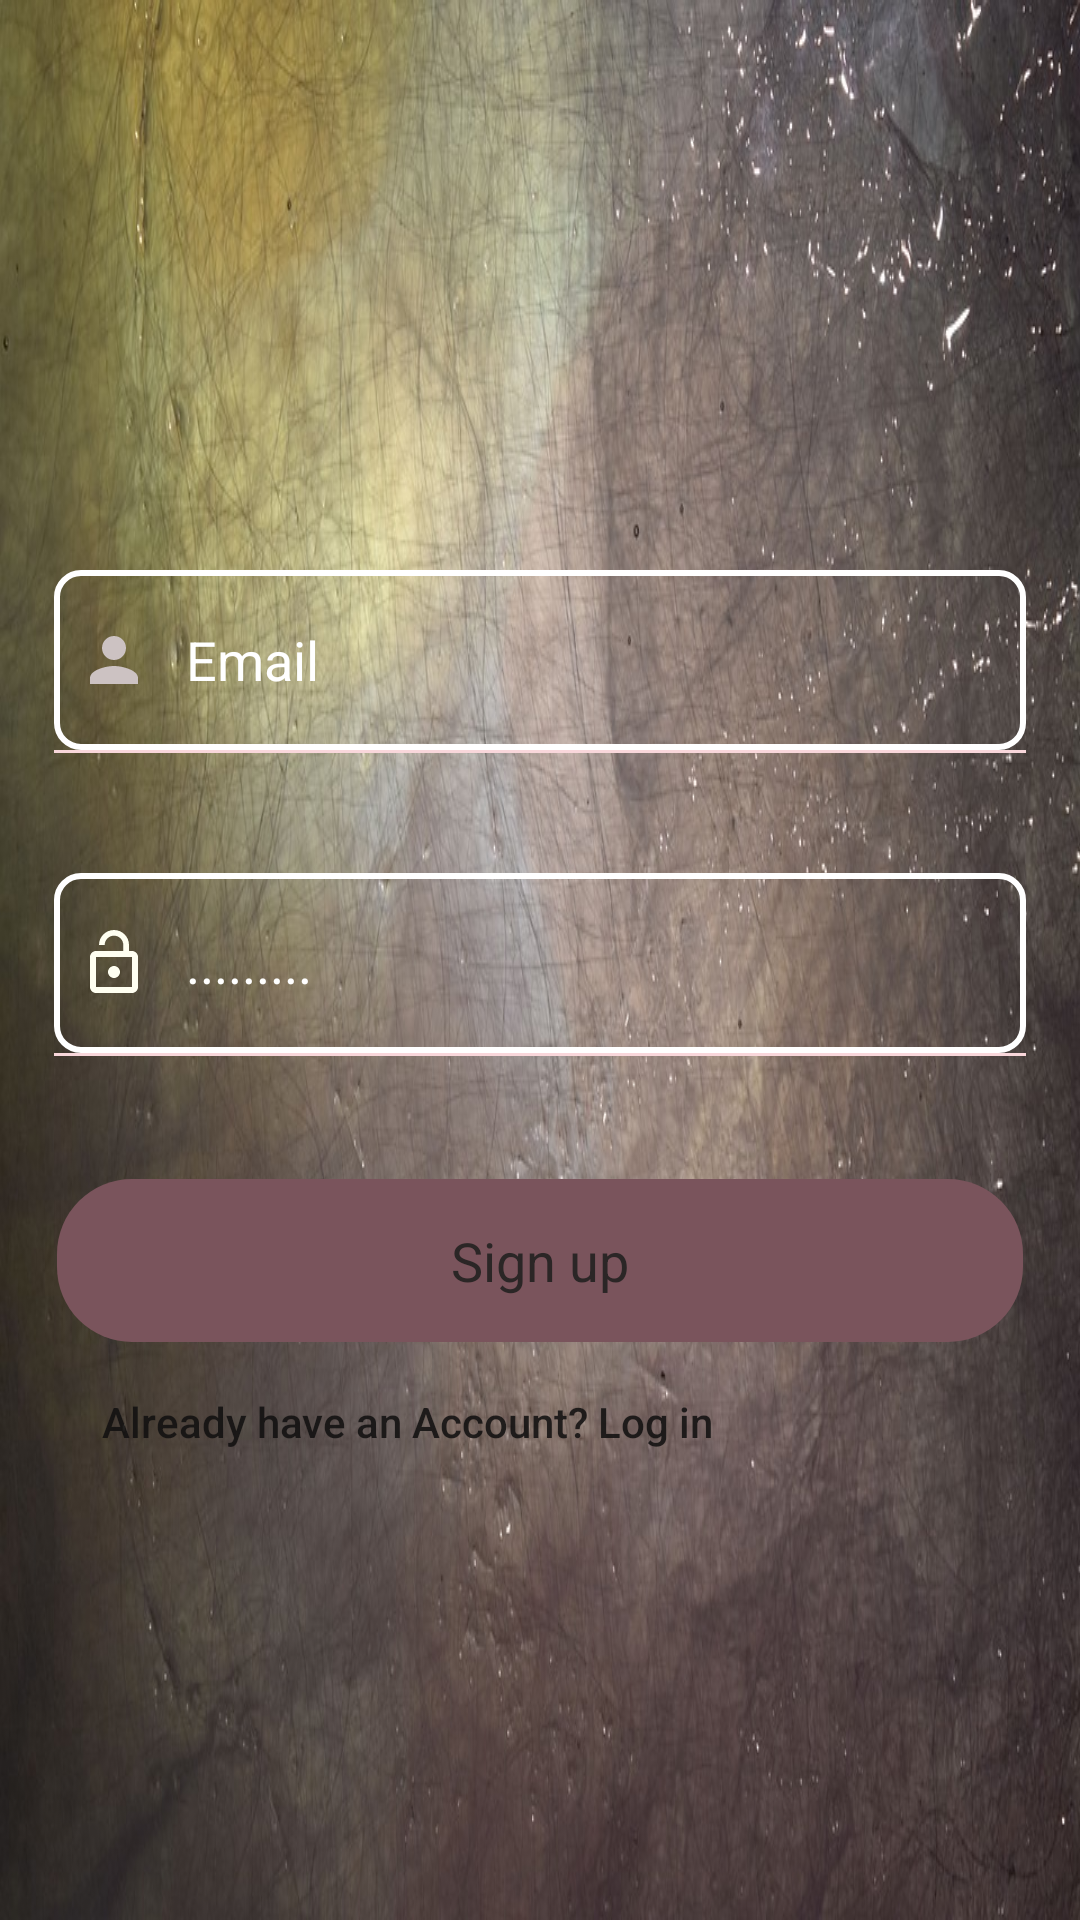

Reconstruct the res/layout file that produces this screen, plus the resources it refers to.
<!-- AndroidManifest.xml: application theme AppTheme1 -->
<!-- res/layout/activity_register_admins.xml -->
<?xml version="1.0" encoding="utf-8"?>
<ScrollView
    xmlns:android="http://schemas.android.com/apk/res/android"
    android:orientation="vertical"
    android:layout_width="fill_parent"
    android:layout_height="fill_parent"
    android:paddingLeft="18dp"
    android:paddingRight="18dp"
    android:background="@drawable/texture">
    <LinearLayout
        android:orientation="vertical"
        android:layout_width="match_parent"
        android:layout_height="wrap_content">
        <LinearLayout
            android:layout_width="match_parent"
            android:layout_height="match_parent"
            android:orientation="vertical">

            <EditText
                android:id="@+id/edtEmailA"
                android:layout_width="match_parent"
                android:layout_height="60dp"
                android:inputType="textEmailAddress"
                android:ems="15"
                android:background="@drawable/edtregbackground"
                android:drawablePadding="12dp"
                android:padding="8dp"
                android:hint="Email"
                android:textColorHint="#FFFFFF"
                android:maxLines="1"
                android:drawableLeft="@drawable/ic_person_black_24dp"
                android:layout_marginTop="190dp"/>
            <View
                android:layout_width="match_parent"
                android:layout_height="1dp"
                android:background="#f9d7db"/>

            <EditText
                android:id="@+id/edtpwordA"
                android:layout_width="match_parent"
                android:layout_height="60dp"
                android:layout_marginTop="40dp"
                android:background="@drawable/edtregbackground"
                android:drawableLeft="@drawable/ic_lock_open_black_24dp"
                android:drawablePadding="12dp"
                android:ems="10"
                android:hint="........."
                android:inputType="textPassword"
                android:maxLines="1"
                android:padding="8dp"
                android:textColorHint="#FFFFFF"
                android:autofillHints="" />
            <View
                android:layout_width="match_parent"
                android:layout_height="1dp"
                android:background="#f9d7db"/>

            <Button
                android:onClick="Save"
                android:id="@+id/btnsubmitA"
                android:layout_width="match_parent"
                android:layout_height="wrap_content"
                android:background="@drawable/background_signup"
                android:clickable="true"
                android:text="Sign up"
                android:textColor="#2B2626"
                android:textSize="18sp"
                android:padding="16dp"
                android:textAllCaps="false"
                android:layout_marginTop="40dp"
                style="@style/TextAppearance.AppCompat.Body1"/>
            <TextView
                android:id="@+id/tvaccountA"
                android:onClick="view1"
                android:layout_width="match_parent"
                android:layout_height="wrap_content"
                android:text="Already have an Account? Log in"
                style="@style/TextAppearance.AppCompat.Body2"
                android:padding="16dp"
                android:clickable="true"
                android:layout_marginBottom="16dp"/>


        </LinearLayout>
        <ProgressBar
            android:id="@+id/progressbarA"
            android:layout_width="wrap_content"
            android:layout_height="wrap_content"
            android:visibility="gone"
            android:layout_gravity="center_horizontal"
            />
    </LinearLayout>
</ScrollView>
<!-- resources referenced by this layout -->
<resources>
  <!-- drawable background_signup (drawable) -->
  <?xml version="1.0" encoding="utf-8"?>
  
  <shape
      xmlns:android="http://schemas.android.com/apk/res/android">
      <stroke
          android:width="2dp"
          android:color="@color/transparent"/>
      <corners
          android:radius="25dp"/>
      <padding
          android:bottom="2dp"
          android:left="2dp"
          android:right="2dp"
          android:top="2dp"/>
      <solid android:color="#7A545C"/>
  </shape>
  <!-- drawable edtregbackground (drawable) -->
  <?xml version="1.0" encoding="utf-8"?>
  <shape xmlns:android="http://schemas.android.com/apk/res/android">
      <corners android:radius="8dp"/>
      <stroke
          android:width="2dp"
          android:color="#FFFFFF"/>
  
  </shape>
  <!-- drawable ic_lock_open_black_24dp (drawable) -->
  <vector android:height="24dp" android:tint="#FFFFF1"
      android:viewportHeight="24.0" android:viewportWidth="24.0"
      android:width="24dp" xmlns:android="http://schemas.android.com/apk/res/android">
      <path android:fillColor="#FF000000" android:pathData="M12,17c1.1,0 2,-0.9 2,-2s-0.9,-2 -2,-2 -2,0.9 -2,2 0.9,2 2,2zM18,8h-1L17,6c0,-2.76 -2.24,-5 -5,-5S7,3.24 7,6h1.9c0,-1.71 1.39,-3.1 3.1,-3.1 1.71,0 3.1,1.39 3.1,3.1v2L6,8c-1.1,0 -2,0.9 -2,2v10c0,1.1 0.9,2 2,2h12c1.1,0 2,-0.9 2,-2L20,10c0,-1.1 -0.9,-2 -2,-2zM18,20L6,20L6,10h12v10z"/>
  </vector>
  <!-- drawable ic_person_black_24dp (drawable) -->
  <vector android:height="24dp" android:tint="#CCC2C2"
      android:viewportHeight="24.0"
      android:viewportWidth="24.0"
      android:width="24dp"
      xmlns:android="http://schemas.android.com/apk/res/android">
      <path android:fillColor="#FF000000"
          android:pathData="M12,12c2.21,0 4,-1.79 4,-4s-1.79,-4 -4,-4 -4,1.79 -4,4 1.79,4 4,4zM12,14c-2.67,0 -8,1.34 -8,4v2h16v-2c0,-2.66 -5.33,-4 -8,-4z"/>
  </vector>
  <!-- drawable texture: jpg bitmap (drawable-v24, 166501 bytes) -->
  <style name="AppTheme1" parent="Theme.AppCompat.Light.NoActionBar">
          
          <item name="colorPrimary">@color/colorPrimary</item>
          <item name="colorPrimaryDark">@color/colorPrimaryDark</item>
          <item name="colorAccent">@color/colorAccent</item>
          <item name="android:colorForeground">@color/foregorund_material_light</item>
  
      </style>
  <color name="transparent">#00777777</color>
  <color name="colorPrimary">#000000</color>
  <color name="colorPrimaryDark">#050505</color>
  <color name="colorAccent">#D81B60</color>
  <color name="foregorund_material_light">#111010</color>
</resources>
